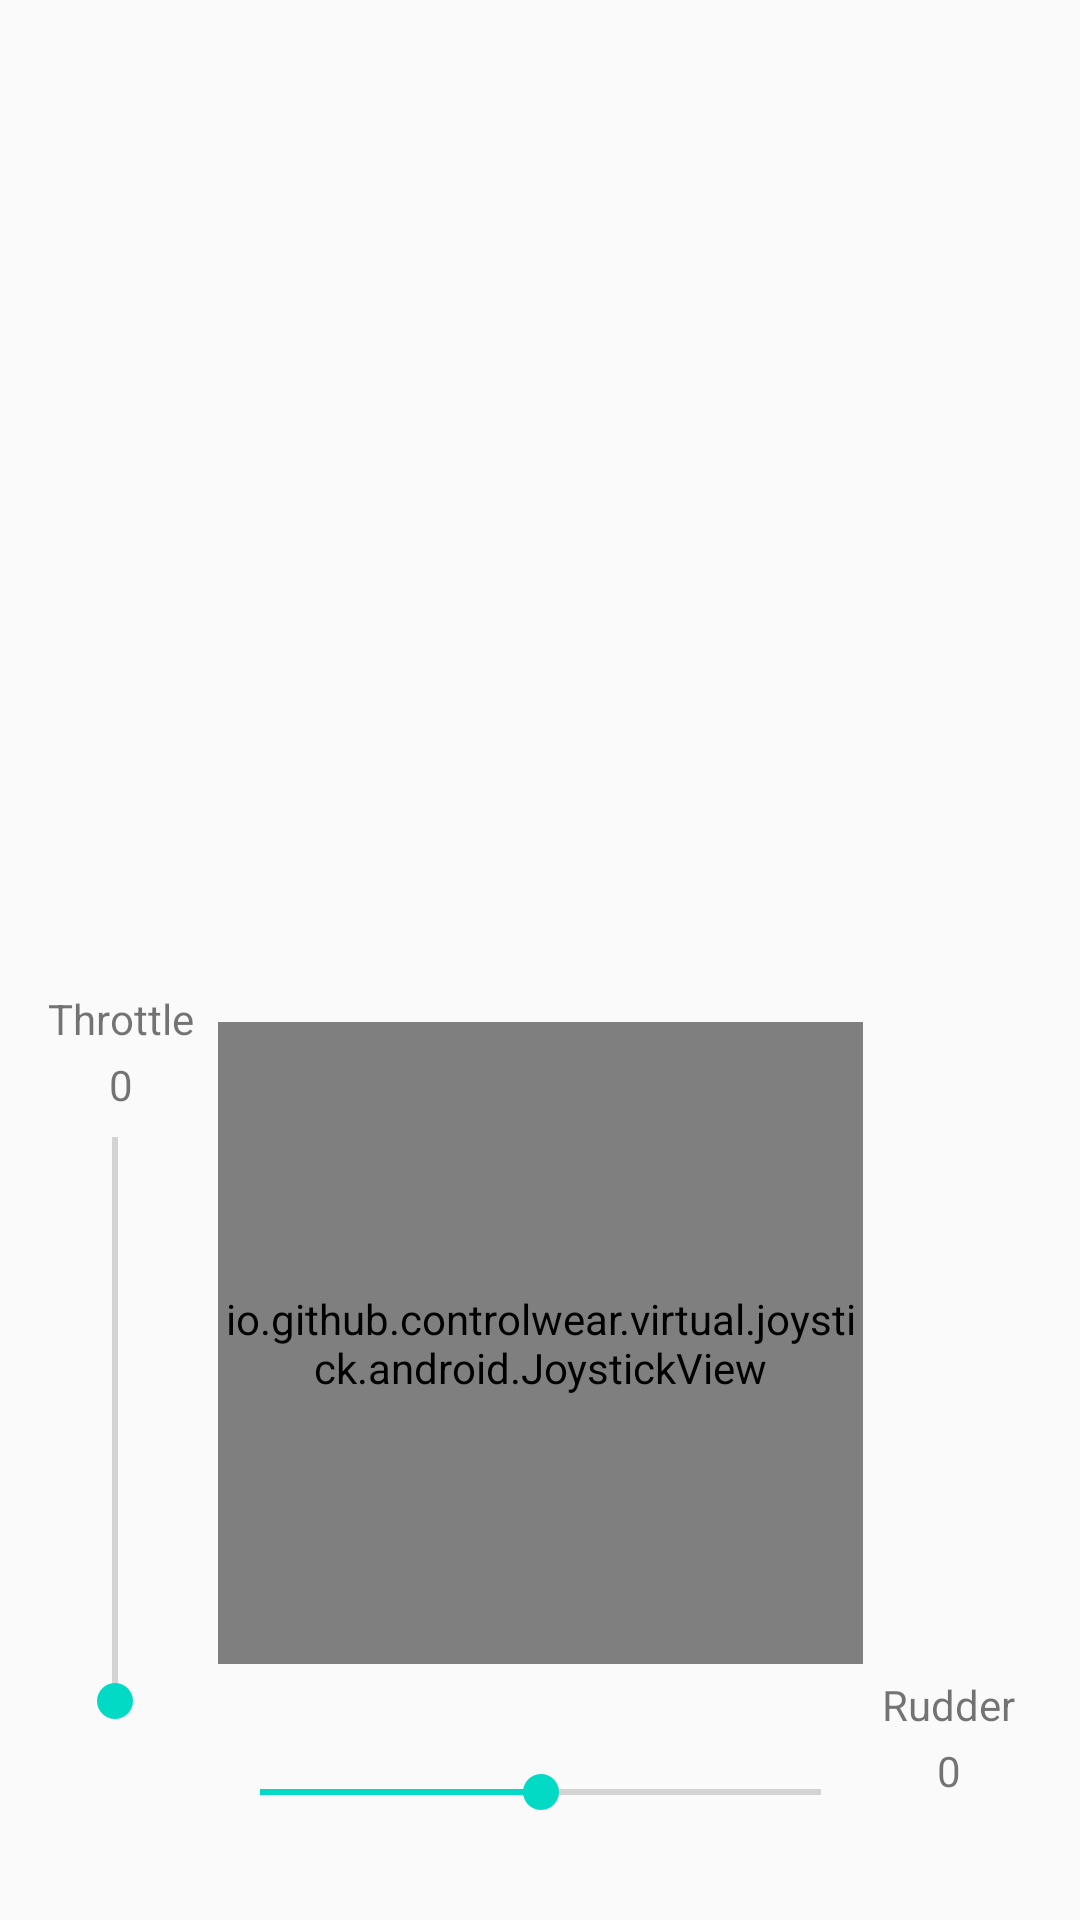

Android layout source for this screen:
<!-- AndroidManifest.xml: application theme AppTheme -->
<!-- res/layout/activity_control.xml -->
<?xml version="1.0" encoding="utf-8"?>
<androidx.constraintlayout.widget.ConstraintLayout xmlns:android="http://schemas.android.com/apk/res/android"
    xmlns:app="http://schemas.android.com/apk/res-auto"
    xmlns:tools="http://schemas.android.com/tools"
    android:layout_width="match_parent"
    android:layout_height="match_parent"
    android:id="@+id/activity_control_portrait"
    tools:context="control.ControlActivity">

    <io.github.controlwear.virtual.joystick.android.JoystickView
        android:id="@+id/joystickView"
        android:layout_width="215dp"
        android:layout_height="214dp"
        app:JV_backgroundColor="#657881"
        app:JV_borderColor="#000000"
        app:JV_borderWidth="4dp"
        app:JV_buttonColor="#000000"
        app:JV_buttonSizeRatio="25%"
        app:JV_fixedCenter="false"
        app:layout_constraintEnd_toEndOf="parent"
        app:layout_constraintBottom_toBottomOf="parent"
        app:layout_constraintTop_toTopOf="parent"
        app:layout_constraintHorizontal_bias="0.5"
        app:layout_constraintVertical_bias="0.8"
        app:layout_constraintStart_toStartOf="parent"
        tools:layout_editor_absoluteY="335dp"/>
    <SeekBar
        android:id="@+id/throttleSeekBar"
        android:layout_width="220dp"
        android:layout_height="46dp"
        android:progress="0"
        android:rotation="270"
        app:layout_constraintBottom_toBottomOf="@+id/joystickView"
        app:layout_constraintEnd_toEndOf="@+id/throttleText"
        app:layout_constraintHorizontal_bias="0.514"
        app:layout_constraintStart_toStartOf="@+id/throttleText"
        app:layout_constraintTop_toTopOf="@+id/joystickView"
        app:layout_constraintVertical_bias="0.65"
        tools:ignore="MissingConstraints" />

    <TextView
        android:id="@+id/throttleText"
        android:layout_width="53dp"
        android:layout_height="22dp"
        android:layout_marginBottom="288dp"
        android:gravity="center_horizontal"
        android:text="@string/prompt_throttle"
        android:textAlignment="center"
        app:layout_constraintBottom_toBottomOf="parent"
        app:layout_constraintEnd_toEndOf="parent"
        app:layout_constraintHorizontal_bias="0.044"
        app:layout_constraintStart_toStartOf="parent" />

    <TextView
        android:id="@+id/throttleValue"
        android:layout_width="40dp"
        android:layout_height="17dp"
        android:gravity="center_horizontal"
        android:text="@string/init_value"
        android:textAlignment="center"
        app:layout_constraintBottom_toTopOf="@+id/throttleSeekBar"
        app:layout_constraintEnd_toEndOf="@+id/throttleText"
        app:layout_constraintHorizontal_bias="0.5"
        app:layout_constraintStart_toStartOf="@+id/throttleText"
        app:layout_constraintTop_toBottomOf="@+id/throttleText"
        app:layout_constraintVertical_bias="0.0"
        tools:ignore="MissingConstraints" />

    <SeekBar
        android:id="@+id/rudderSeekBar"
        android:layout_width="219dp"
        android:layout_height="52dp"
        android:progress="50"
        app:layout_constraintEnd_toEndOf="@+id/joystickView"
        app:layout_constraintHorizontal_bias="0.5"
        app:layout_constraintStart_toStartOf="@+id/joystickView"
        app:layout_constraintBottom_toBottomOf="parent"
        app:layout_constraintTop_toBottomOf="@id/joystickView" />

    <TextView
        android:id="@+id/rudderText"
        android:layout_width="53dp"
        android:layout_height="22dp"
        android:layout_marginTop="4dp"
        android:gravity="center_horizontal"
        android:text="@string/prompt_rudder"
        android:textAlignment="center"
        app:layout_constraintTop_toBottomOf="@+id/joystickView"
        app:layout_constraintStart_toEndOf="@+id/rudderSeekBar"
        tools:layout_editor_absoluteX="325dp" />

    <TextView
        android:id="@+id/rudderValue"
        android:layout_width="40dp"
        android:layout_height="17dp"
        android:gravity="center_horizontal"
        android:text="@string/init_value"
        android:textAlignment="center"
        app:layout_constraintEnd_toEndOf="@+id/rudderText"
        app:layout_constraintStart_toStartOf="@+id/rudderText"
        app:layout_constraintTop_toBottomOf="@id/rudderText" />

</androidx.constraintlayout.widget.ConstraintLayout>
<!-- resources referenced by this layout -->
<resources>
  <string name="init_value">0</string>
  <string name="prompt_rudder">Rudder</string>
  <string name="prompt_throttle">Throttle</string>
  <style name="AppTheme" parent="Theme.AppCompat.Light.DarkActionBar">
          
          <item name="colorPrimary">@color/colorPrimary</item>
          <item name="colorPrimaryDark">@color/colorPrimaryDark</item>
          <item name="colorAccent">@color/colorAccent</item>
          <item name="buttonStyle">@style/CustomButton</item>
          <item name="imageButtonStyle">@style/backgroundStyle</item>
      </style>
  <style name="CustomButton" parent="Widget.AppCompat.Button">
          <item name="android:background">@drawable/custom_button</item>
          <item name="android:textColor">#000</item>
      </style>
  <style name="backgroundStyle">
          <item name="android:drawable">@drawable/background</item>
   </style>
  <!-- drawable custom_button (drawable) -->
  <?xml version="1.0" encoding="utf-8"?>
  <selector xmlns:android="http://schemas.android.com/apk/res/android">
  <item
      android:state_enabled="true"
      android:drawable="@drawable/button_default">
  </item>
      <item
          android:state_enabled="false"
          android:drawable="@drawable/button_disabled">
      </item>
  </selector>
  <!-- drawable background (drawable) -->
  <?xml version="1.0" encoding="utf-8"?>
  <selector xmlns:android="http://schemas.android.com/apk/res/android">
  <item android:drawable="@drawable/image_button_default"/>
  </selector>
  <!-- drawable button_default (drawable) -->
  <?xml version="1.0" encoding="utf-8"?>
  <shape xmlns:android="http://schemas.android.com/apk/res/android"
      android:shape="rectangle">
      <gradient
          android:angle="360"
          android:startColor="#00ACC1"
          android:endColor="#1E88E5">
      </gradient>
      <padding
          android:bottom="7dp"
          android:left="7dp"
          android:right="7dp"
          android:top="7dp">
      </padding>
      <stroke
          android:width="2dp"
          android:color="#000000">
      </stroke>
      <corners
          android:radius="15dp">
      </corners>
  </shape>
  <!-- drawable button_disabled (drawable) -->
  <?xml version="1.0" encoding="utf-8"?>
  <shape xmlns:android="http://schemas.android.com/apk/res/android"
      android:shape="rectangle">
      <solid android:color="#b6b7b5"/>
      <padding
          android:bottom="7dp"
          android:left="7dp"
          android:right="7dp"
          android:top="7dp">
      </padding>
      <stroke
          android:width="2dp"
          android:color="#000000">
      </stroke>
      <corners
          android:radius="15dp">
      </corners>
  </shape>
  <!-- drawable image_button_default (drawable) -->
  <?xml version="1.0" encoding="utf-8"?>
  <shape xmlns:android="http://schemas.android.com/apk/res/android"
      android:shape="rectangle">
      <gradient
          android:angle="360"
          android:startColor="#3DDC84"
          android:endColor="#3DDC84">
      </gradient>
      <padding
          android:bottom="7dp"
          android:left="7dp"
          android:right="7dp"
          android:top="7dp">
      </padding>
      <stroke
          android:width="2dp"
          android:color="#000000">
      </stroke>
      <corners
          android:radius="15dp">
      </corners>
  </shape>
  <!-- not gathered from this repository: default colours our renderer supplied (Android Studio template values) -->
  <color name="colorPrimary">#FF6200EE</color>
  <color name="colorPrimaryDark">#FF3700B3</color>
  <color name="colorAccent">#FF03DAC5</color>
</resources>
